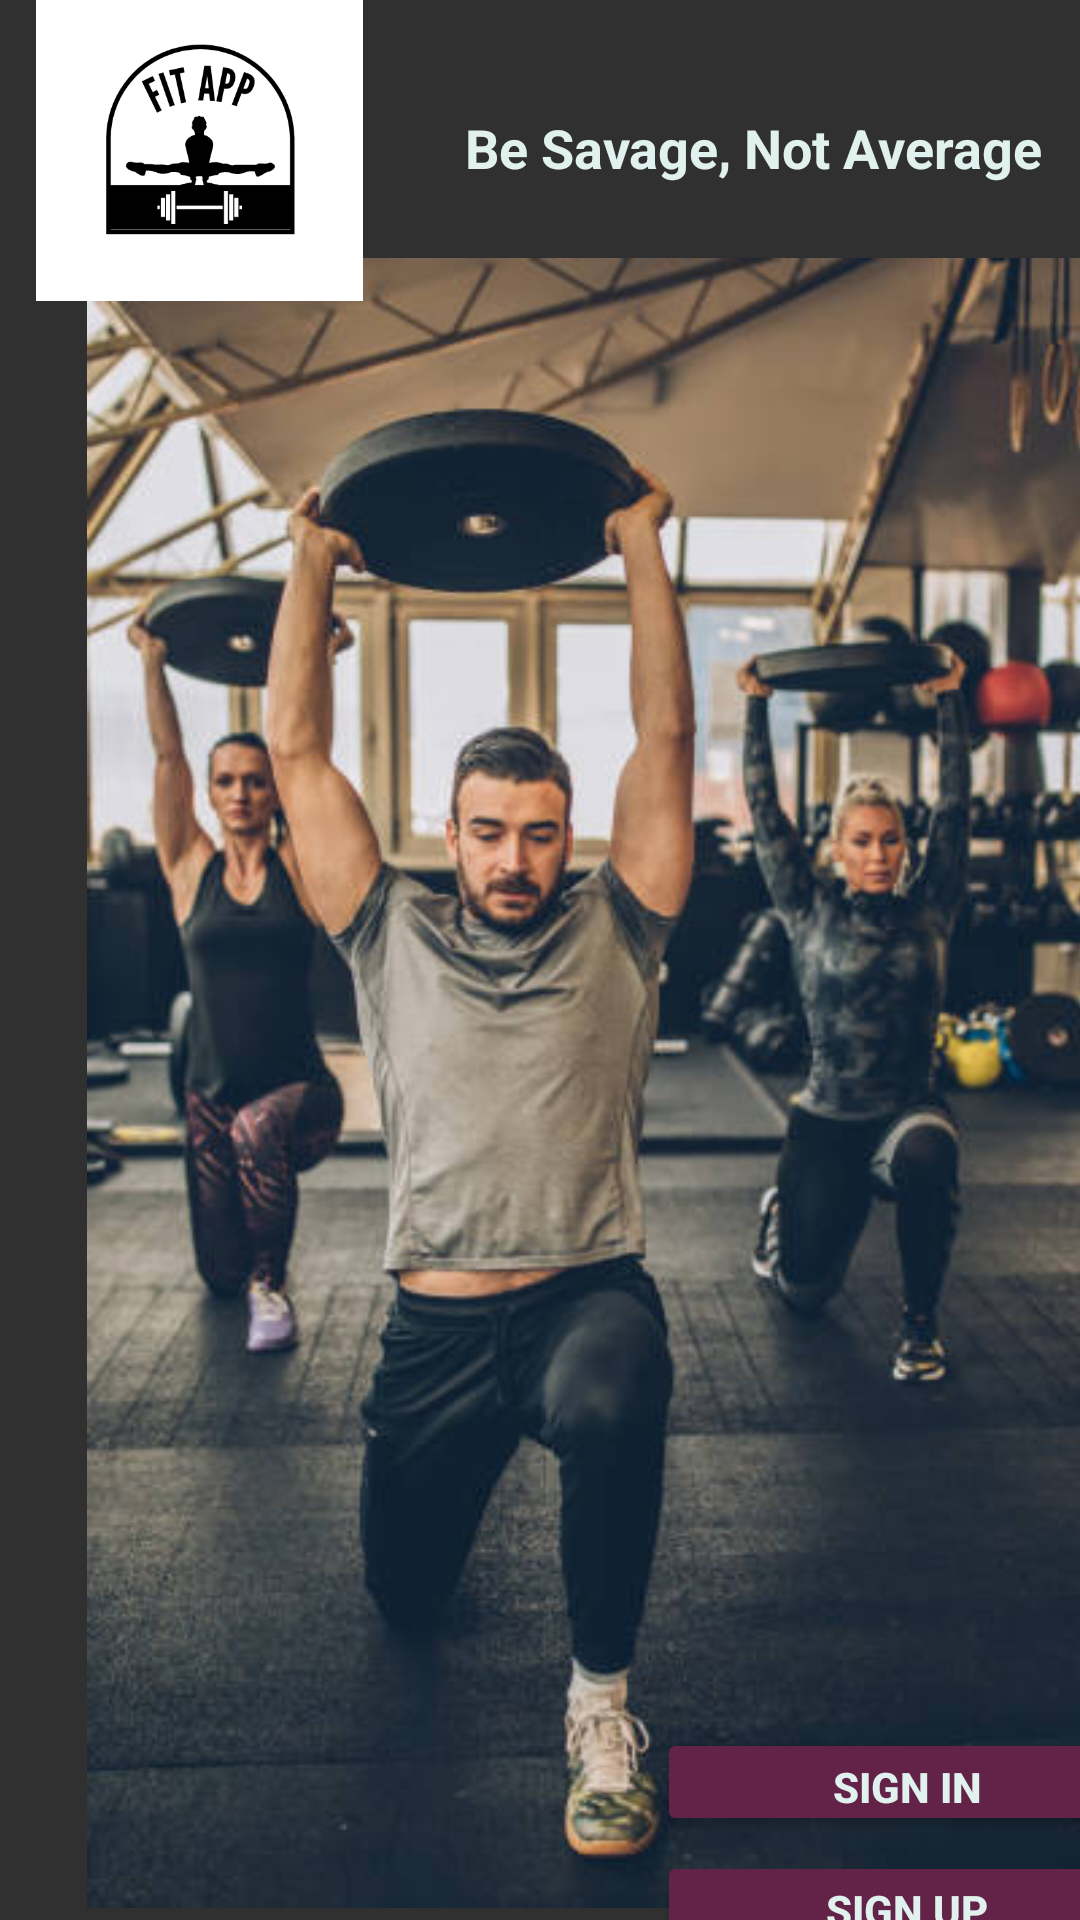

Here is an Android app screen rendered from its layout file. Give the layout XML and the strings, colors and styles it references.
<!-- AndroidManifest.xml: application theme Theme.AppCompat -->
<!-- res/layout/activity_main.xml -->
<?xml version="1.0" encoding="utf-8"?>
<RelativeLayout xmlns:android="http://schemas.android.com/apk/res/android"
    xmlns:app="http://schemas.android.com/apk/res-auto"
    xmlns:tools="http://schemas.android.com/tools"
    android:layout_width="match_parent"
    android:layout_height="match_parent"
    tools:context=".authentication.MainActivity">

    <androidx.constraintlayout.widget.ConstraintLayout
        android:layout_width="388dp"
        android:layout_height="match_parent">

        <Button
            android:id="@+id/SignUp"
            android:layout_width="167dp"
            android:layout_height="36dp"
            android:layout_marginTop="5dp"
            android:layout_marginEnd="26dp"
            android:layout_marginBottom="41dp"
            android:text="Sign Up"
            app:layout_constraintBottom_toBottomOf="parent"
            app:layout_constraintEnd_toEndOf="parent"
            app:layout_constraintTop_toBottomOf="@+id/SignIn"
            app:layout_constraintStart_toStartOf="parent"
            android:layout_marginStart="219dp"
            android:backgroundTint="#632247"
            app:layout_constraintHorizontal_bias="0.0"
            app:layout_constraintVertical_bias="0.0"
            android:textStyle="bold"
            android:textColor="#E1F2EE" />
        <Button
                android:id="@+id/SignIn"
                android:layout_width="167dp"
                android:layout_height="36dp"
                android:layout_marginTop="500dp"
                android:layout_marginEnd="26dp"
                android:layout_marginBottom="41dp"
                android:text="sign IN"
                app:layout_constraintBottom_toBottomOf="parent"
                app:layout_constraintEnd_toEndOf="parent"
                app:layout_constraintTop_toBottomOf="@+id/textView6" app:layout_constraintStart_toStartOf="parent"
                android:layout_marginStart="219dp" android:backgroundTint="#632247" android:textStyle="bold"
                app:layout_constraintHorizontal_bias="0.0" android:textColor="#E1F2EE"/>
        <TextView
                android:text="Be Savage, Not Average"
                android:layout_width="205dp"
                android:layout_height="39dp" android:id="@+id/textView6"
                android:textAppearance="@style/TextAppearance.AppCompat.Medium"
                app:layout_constraintTop_toTopOf="parent"
                app:layout_constraintStart_toStartOf="parent" android:layout_marginStart="190dp"
                app:layout_constraintEnd_toEndOf="parent"
                app:layout_constraintBottom_toTopOf="@+id/SignIn" android:textStyle="bold"
                app:layout_constraintHorizontal_bias="1.0" android:layout_marginTop="50dp" android:textColor="#E1F2EE"/>
        <ImageView
                android:layout_width="408dp"
                android:layout_height="550dp" app:srcCompat="@drawable/main_2" android:id="@+id/imageView14"
                app:layout_constraintEnd_toEndOf="parent"
                app:layout_constraintStart_toStartOf="parent"
                app:layout_constraintBottom_toBottomOf="parent" android:layout_marginBottom="4dp"
                app:layout_constraintHorizontal_bias="0.0"
        />
        <ImageView
                android:layout_width="187dp"
                android:layout_height="109dp" app:srcCompat="@drawable/logo" android:id="@+id/imageView15"
                app:layout_constraintStart_toStartOf="parent" app:layout_constraintTop_toTopOf="parent"
                android:layout_marginTop="5dp" app:layout_constraintBottom_toTopOf="@+id/imageView14"
                app:layout_constraintEnd_toStartOf="@+id/textView6"
                android:layout_marginStart="-20dp" android:layout_marginEnd="3dp"/>

    </androidx.constraintlayout.widget.ConstraintLayout>
</RelativeLayout>
<!-- resources referenced by this layout -->
<resources>
  <!-- drawable logo: png bitmap (drawable, 18231 bytes) -->
  <!-- drawable main_2: jpg bitmap (drawable-tvdpi, 42798 bytes) -->
</resources>
